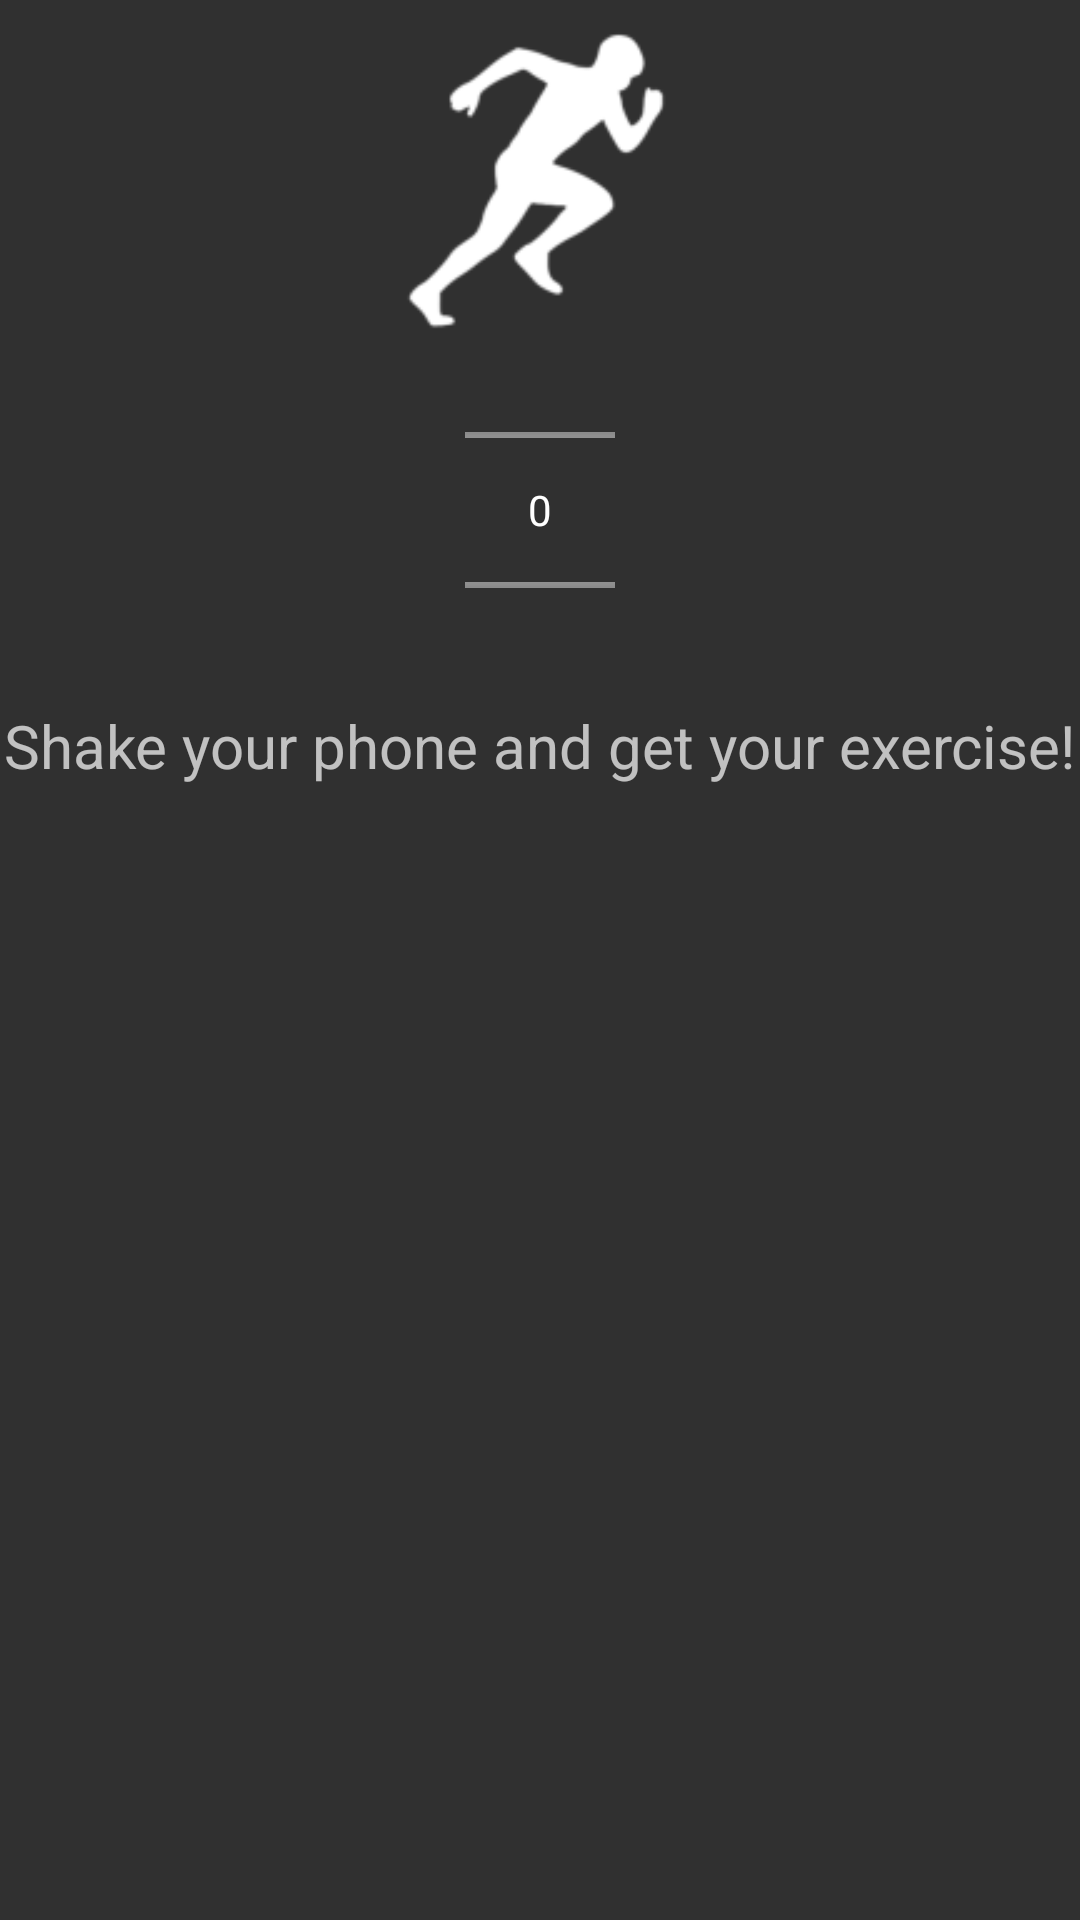

Reconstruct the res/layout file that produces this screen, plus the resources it refers to.
<!-- AndroidManifest.xml: application theme AppTheme -->
<!-- res/layout/activity_random_workout.xml -->
<?xml version="1.0" encoding="utf-8"?>
<LinearLayout xmlns:android="http://schemas.android.com/apk/res/android"
    xmlns:tools="http://schemas.android.com/tools"
    android:orientation="vertical"
    android:layout_width="match_parent"
    android:layout_height="match_parent"
    android:layout_gravity="center_horizontal"

    tools:context="christensenjohnsrud.funfit.RandomWorkout">

    <ImageView
        android:id="@+id/main_logo"
        android:layout_width="120dp"
        android:layout_height="120dp"
        android:layout_centerHorizontal="true"
        android:layout_centerVertical="true"
        android:layout_gravity="center"
        android:src="@mipmap/funfit_logo_white" />
    <NumberPicker
        android:id="@+id/type_picker"
        android:layout_width="50dp"
        android:layout_height="100dp"
        android:layout_gravity="center"

        >
    </NumberPicker>

    <TextView
        android:paddingTop="15dp"
        android:textSize="20dp"
        android:id="@+id/text_view_exercise"
        android:layout_width="wrap_content"
        android:layout_height="wrap_content"
        android:layout_gravity="center"
        android:text="@string/shake"
        />

</LinearLayout>
<!-- resources referenced by this layout -->
<resources>
  <!-- mipmap funfit_logo_white: png bitmap (mipmap-hdpi, 1328 bytes) -->
  <string name="shake">Shake your phone and get your exercise!</string>
  <style name="AppTheme" parent="android:style/Theme.Material">
          
  
      </style>
</resources>
